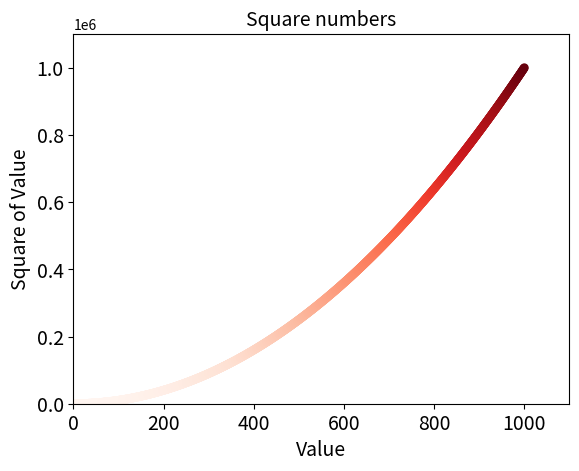

Write Python code to recreate this figure.
import matplotlib.pyplot as plt


x_values = list(range(1, 1001))
y_values = [x**2 for x in x_values]

plt.scatter(x_values, y_values, c=y_values,
            cmap=plt.cm.Reds, edgecolor='none', s=40)


# Set chart title and label axes.
plt.title("Square numbers", fontsize=14)
plt.xlabel("Value", fontsize=14)
plt.ylabel("Square of Value", fontsize=14)

# Set the size of the tiks labels
plt.tick_params(axis='both', which='major', labelsize=14)

# Set the range for each axis.
plt.axis([0, 1100, 0, 1100000])
plt.show()
